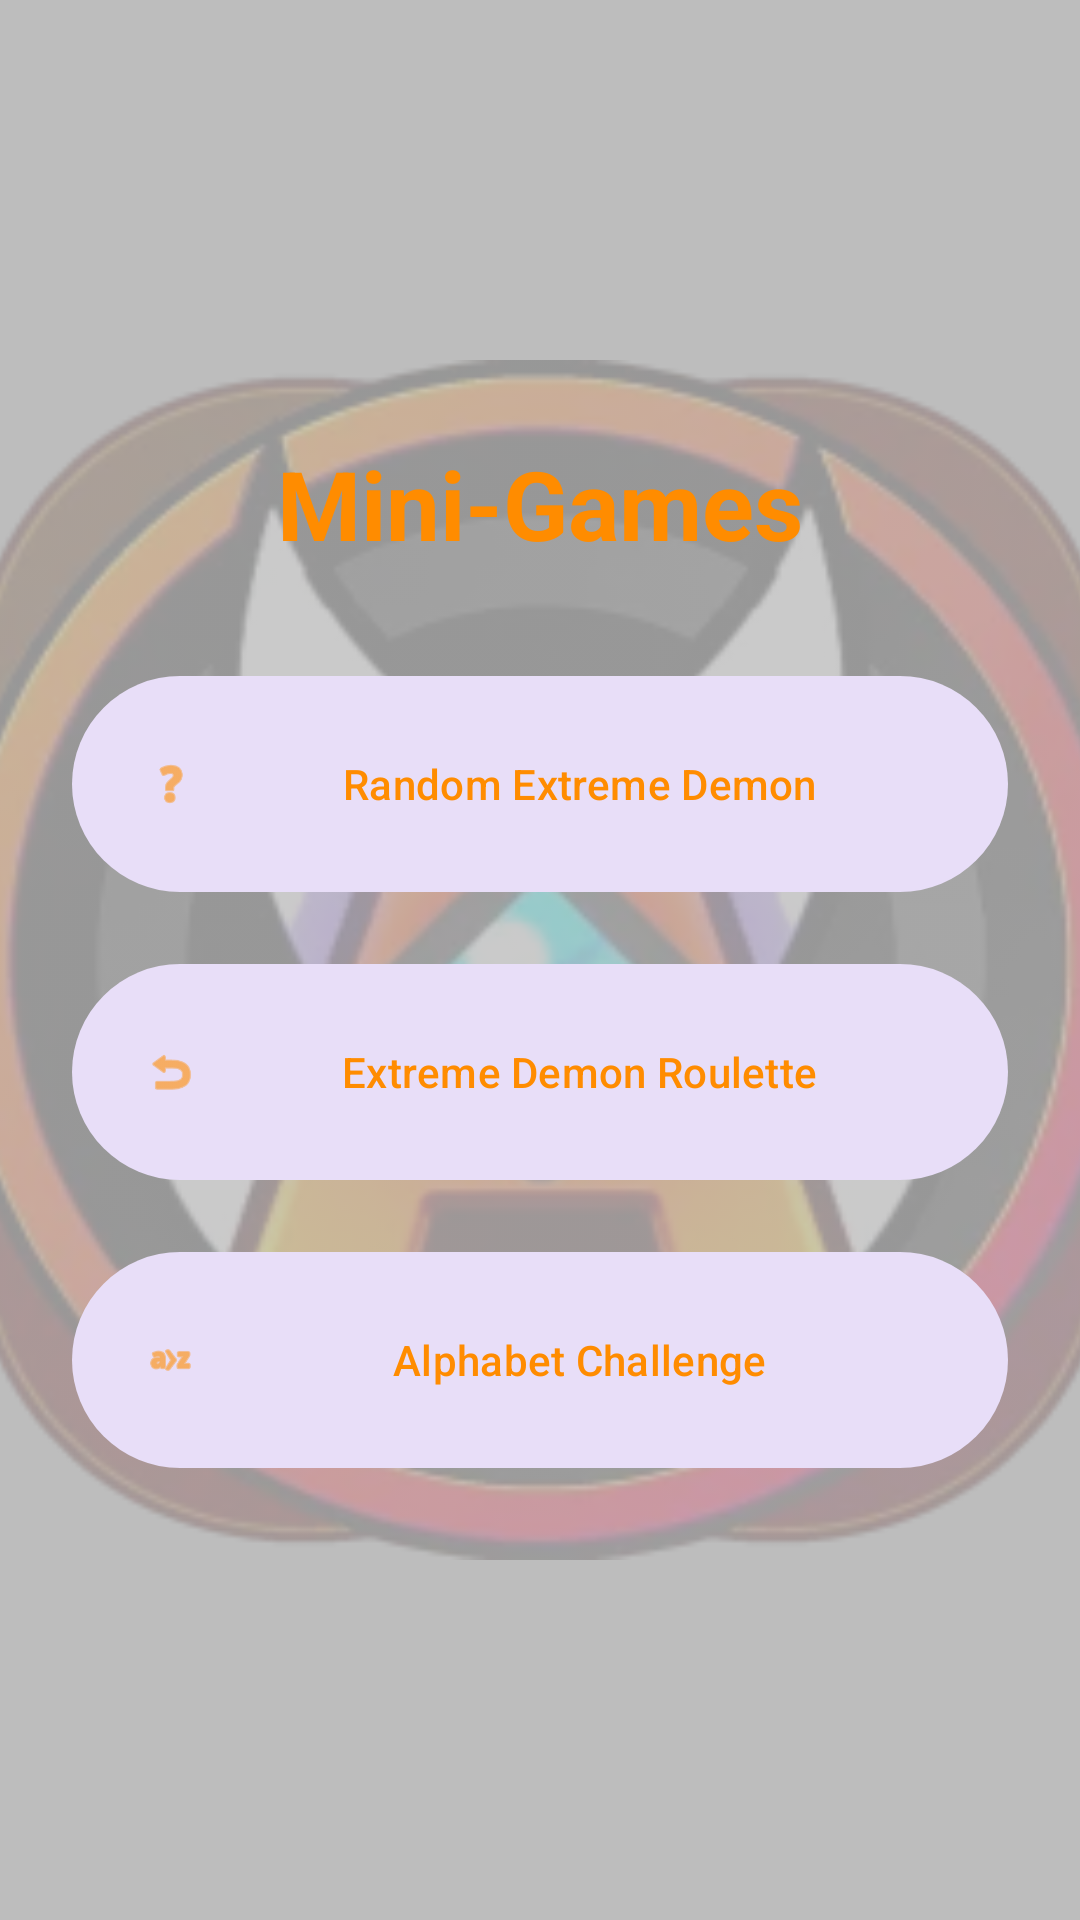

Android layout source for this screen:
<!-- AndroidManifest.xml: application theme Theme.AREDLapp -->
<!-- res/layout/fragment_games.xml -->
<?xml version="1.0" encoding="utf-8"?>
<androidx.constraintlayout.widget.ConstraintLayout xmlns:android="http://schemas.android.com/apk/res/android"
    xmlns:app="http://schemas.android.com/apk/res-auto"
    android:layout_width="match_parent"
    android:layout_height="match_parent"
    android:background="?attr/android:windowBackground">

    
    <ImageView
        android:id="@+id/background_logo"
        android:layout_width="400dp"
        android:layout_height="400dp"
        android:src="@drawable/aredl_logo"
        android:alpha="0.2"
        android:scaleType="fitCenter"
        app:layout_constraintBottom_toBottomOf="parent"
        app:layout_constraintEnd_toEndOf="parent"
        app:layout_constraintStart_toStartOf="parent"
        app:layout_constraintTop_toTopOf="parent" />

    <LinearLayout
        android:layout_width="match_parent"
        android:layout_height="match_parent"
        android:gravity="center"
        android:orientation="vertical"
        android:padding="24dp">

        <TextView
            android:layout_width="wrap_content"
            android:layout_height="wrap_content"
            android:text="Mini-Games"
            android:textColor="?attr/colorPrimary"
            android:textSize="32sp"
            android:textStyle="bold" />

        <com.google.android.material.button.MaterialButton
            android:id="@+id/btn_game_random"
            style="@style/Widget.Material3.Button.TonalButton"
            android:layout_width="match_parent"
            android:layout_height="80dp"
            android:layout_marginTop="32dp"
            android:text="Random Extreme Demon"
            android:textColor="?attr/colorPrimary"
            app:icon="@android:drawable/ic_menu_help"
            app:iconTint="?attr/colorPrimary" />

        <com.google.android.material.button.MaterialButton
            android:id="@+id/btn_game_roulette"
            style="@style/Widget.Material3.Button.TonalButton"
            android:layout_width="match_parent"
            android:layout_height="80dp"
            android:layout_marginTop="16dp"
            android:text="Extreme Demon Roulette"
            android:textColor="?attr/colorPrimary"
            app:icon="@android:drawable/ic_menu_revert"
            app:iconTint="?attr/colorPrimary" />

        <com.google.android.material.button.MaterialButton
            android:id="@+id/btn_game_alphabet"
            style="@style/Widget.Material3.Button.TonalButton"
            android:layout_width="match_parent"
            android:layout_height="80dp"
            android:layout_marginTop="16dp"
            android:text="Alphabet Challenge"
            android:textColor="?attr/colorPrimary"
            app:icon="@android:drawable/ic_menu_sort_alphabetically"
            app:iconTint="?attr/colorPrimary" />

    </LinearLayout>
</androidx.constraintlayout.widget.ConstraintLayout>
<!-- resources referenced by this layout -->
<resources>
  <!-- drawable aredl_logo: png bitmap (drawable, 97744 bytes) -->
  <style name="Theme.AREDLapp" parent="Base.Theme.AREDLapp" />
  <style name="Base.Theme.AREDLapp" parent="Theme.Material3.DayNight.NoActionBar">
          <item name="colorPrimary">@color/aredl_orange</item>
          <item name="android:windowBackground">@color/app_background</item>
          <item name="android:textColorPrimary">@color/app_text_primary</item>
          <item name="android:textColorSecondary">@color/app_text_secondary</item>
          <item name="colorSurface">@color/app_surface</item>
          <item name="colorOnSurface">@color/app_text_primary</item>
          <item name="android:statusBarColor">@color/aredl_black</item>
      </style>
  <color name="aredl_orange">#FF8C00</color>
  <color name="app_background">#BDBDBD</color>
  <color name="app_text_primary">#121212</color>
  <color name="app_text_secondary">#424242</color>
  <color name="app_surface">#CCCCCC</color>
  <color name="aredl_black">#121212</color>
</resources>
